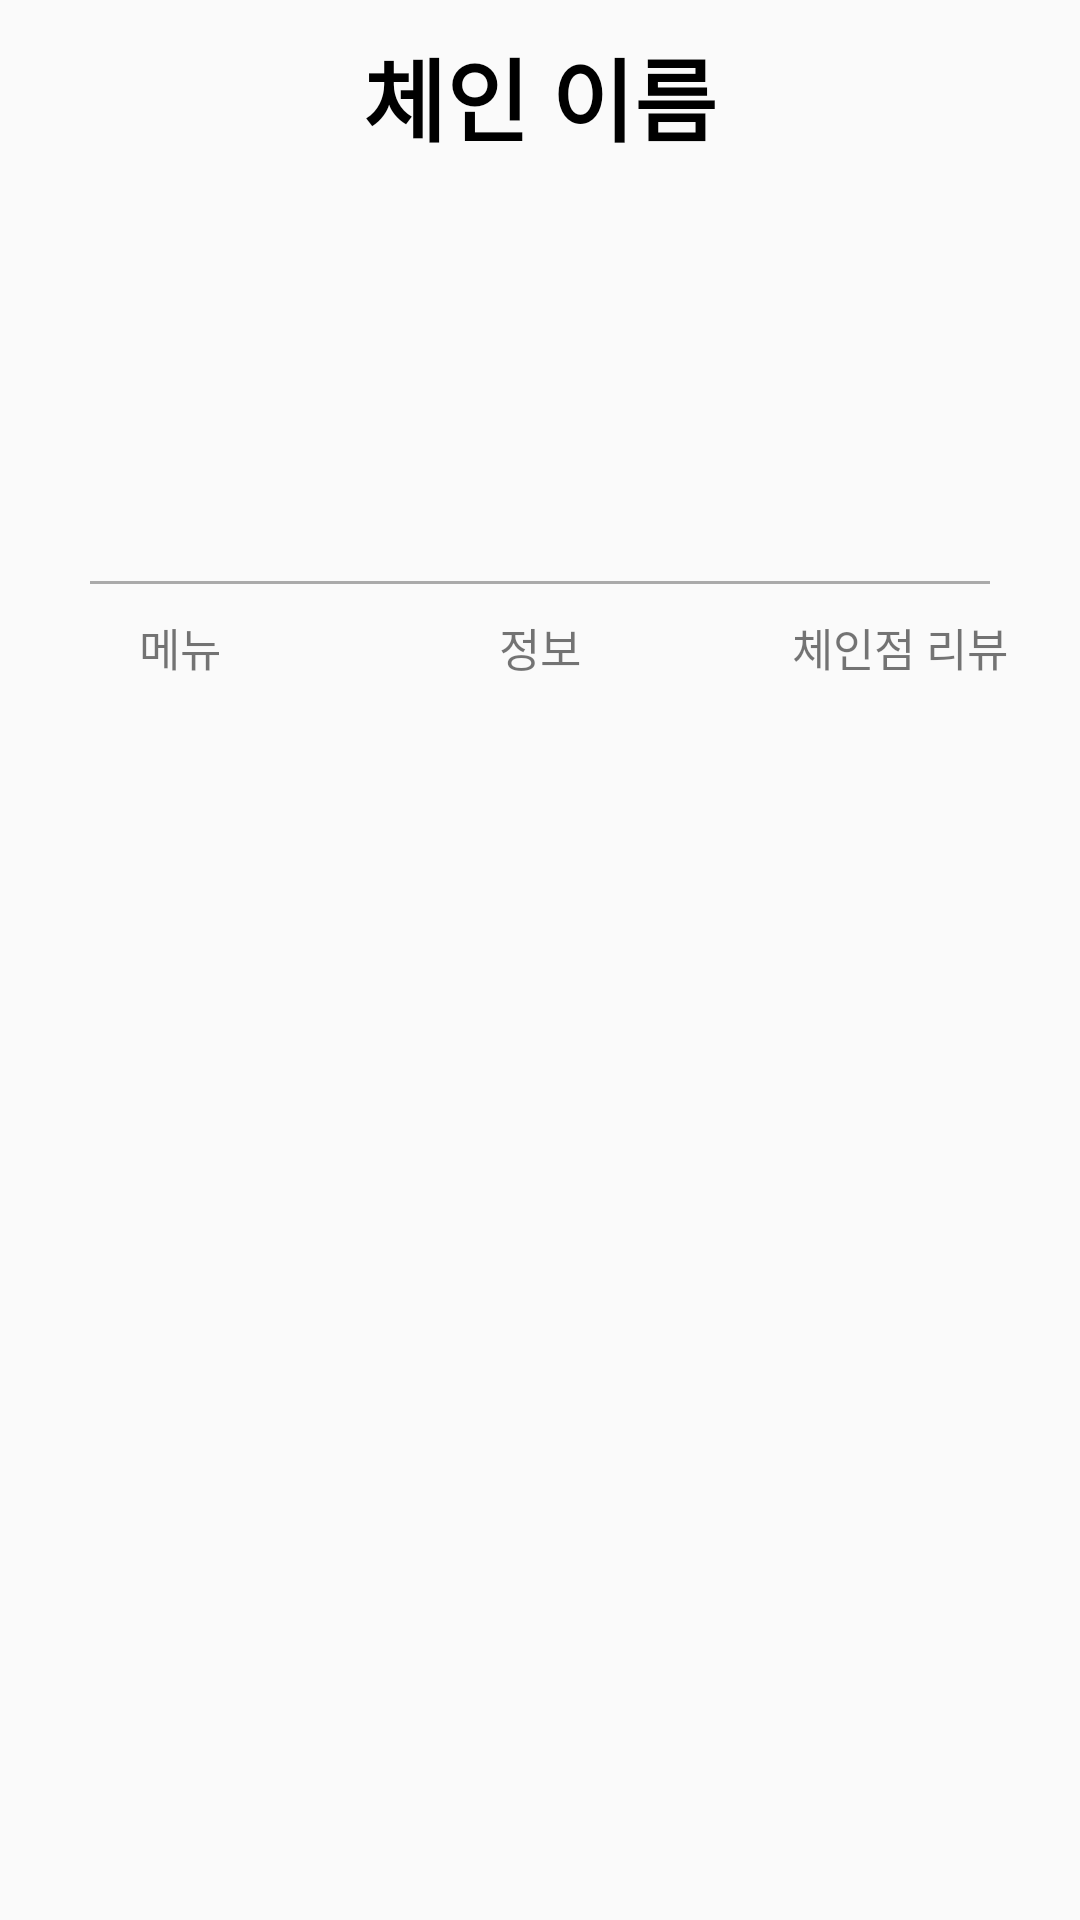

Produce the Android XML layout that renders to this screen, including the resource entries it uses.
<!-- AndroidManifest.xml: application theme AppTheme -->
<!-- res/layout/activity_market_info.xml -->
<?xml version="1.0" encoding="utf-8"?>
<LinearLayout xmlns:android="http://schemas.android.com/apk/res/android"
    xmlns:app="http://schemas.android.com/apk/res-auto"
    xmlns:tools="http://schemas.android.com/tools"
    android:layout_width="match_parent"
    android:layout_height="match_parent"
    tools:context=".fragment.MarketInfo.MarketInfoActivity"
    android:orientation="vertical">

    <TextView
        android:id="@+id/lecture_text"
        android:layout_width="match_parent"
        android:layout_height="wrap_content"
        android:gravity="center"
        android:layout_marginTop="10dp"
        android:textSize="30dp"
        android:textColor="#000000"
        android:textStyle="bold"
        android:text="체인 이름"/>

    <ImageView
        android:id="@+id/logo"
        android:layout_width="match_parent"
        android:layout_height="120dp"
        android:layout_marginTop="5dp"
        android:gravity="center"
        />

    <View
        android:id="@+id/header_bottom_line"
        android:layout_width="match_parent"
        android:background="@android:color/darker_gray"
        android:layout_height="1dp"
        android:layout_marginTop="15dp"
        android:layout_marginLeft="30dp"
        android:layout_marginRight="30dp"/>

    <androidx.constraintlayout.widget.ConstraintLayout
        android:id="@+id/menu_bar"
        app:layout_constraintTop_toBottomOf="@+id/header_bottom_line"
        android:layout_width="match_parent"
        android:layout_height="60dp"
        >

        <TextView
            android:id="@+id/figure_1"
            android:layout_width="0dp"
            android:layout_height="wrap_content"
            style="@style/CustomTextView"
            app:layout_constraintTop_toTopOf="parent"
            app:layout_constraintEnd_toStartOf="@+id/figure_2"
            app:layout_constraintHorizontal_weight="1"
            app:layout_constraintStart_toStartOf="parent"
            android:text="메뉴"/>

        <TextView
            android:id="@+id/figure_2"
            android:layout_width="0dp"
            android:layout_height="wrap_content"
            style="@style/CustomTextView"
            app:layout_constraintTop_toTopOf="parent"
            app:layout_constraintEnd_toStartOf="@+id/figure_3"
            app:layout_constraintHorizontal_weight="1"
            app:layout_constraintStart_toEndOf="@+id/figure_1"
            android:text="정보"/>

        <TextView
            android:id="@+id/figure_3"
            android:layout_width="0dp"
            android:layout_height="wrap_content"
            style="@style/CustomTextView"
            app:layout_constraintTop_toTopOf="parent"
            app:layout_constraintEnd_toEndOf="parent"
            app:layout_constraintHorizontal_weight="1"
            app:layout_constraintStart_toEndOf="@+id/figure_2"
            android:text="체인점 리뷰"/>
    </androidx.constraintlayout.widget.ConstraintLayout>


    <androidx.constraintlayout.widget.ConstraintLayout
        android:id="@+id/content_area"
        app:layout_constraintTop_toBottomOf="@+id/menu_bar"
        android:layout_width="match_parent"
        android:layout_height="wrap_content"
        >
        <FrameLayout
            android:id="@+id/fragment_area"
            android:layout_width="match_parent"
            android:layout_height="wrap_content"
            tools:ignore="MissingConstraints"/>
    </androidx.constraintlayout.widget.ConstraintLayout>
</LinearLayout>
<!-- resources referenced by this layout -->
<resources>
  <style name="CustomTextView" parent="@android:style/Widget.TextView">
          <item name="android:textSize">15dp</item>
          <item name="android:gravity">center</item>
          <item name="android:layout_marginTop">10dp</item>
          <item name="android:layout_marginBottom">10dp</item>
      </style>
  <style name="AppTheme" parent="Theme.AppCompat.Light.DarkActionBar">
          
          <item name="colorPrimary">@color/colorPrimary</item>
          <item name="colorPrimaryDark">@color/colorPrimaryDark</item>
          <item name="colorAccent">@color/colorAccent</item>
          <item name="windowNoTitle">true</item>
      </style>
  <!-- not gathered from this repository: default colours our renderer supplied (Android Studio template values) -->
  <color name="colorPrimary">#FF6200EE</color>
  <color name="colorPrimaryDark">#FF3700B3</color>
  <color name="colorAccent">#FF03DAC5</color>
</resources>
